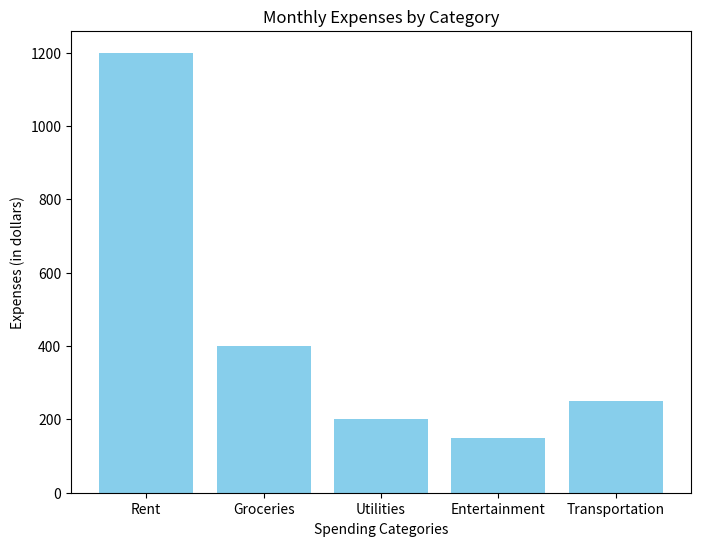

Generate this figure with matplotlib:
"""1.Create a bar chart to represent monthly expenses in different spending categories and give your conclusion. 

Input: categories = ['Rent', 'Groceries', 'Utilities', 'Entertainment', 'Transportation'] 

# Monthly expenses in dollars (replace with your own data) 

expenses = [1200, 400, 200, 150, 250]"""

import matplotlib.pyplot as plt

# Data
categories = ['Rent', 'Groceries', 'Utilities', 'Entertainment', 'Transportation']
expenses = [1200, 400, 200, 150, 250]

# Create a bar chart
plt.figure(figsize=(8, 6))
plt.bar(categories, expenses, color='skyblue')

# Adding titles and labels
plt.title('Monthly Expenses by Category')
plt.xlabel('Spending Categories')
plt.ylabel('Expenses (in dollars)')

# Show the plot
plt.show()
